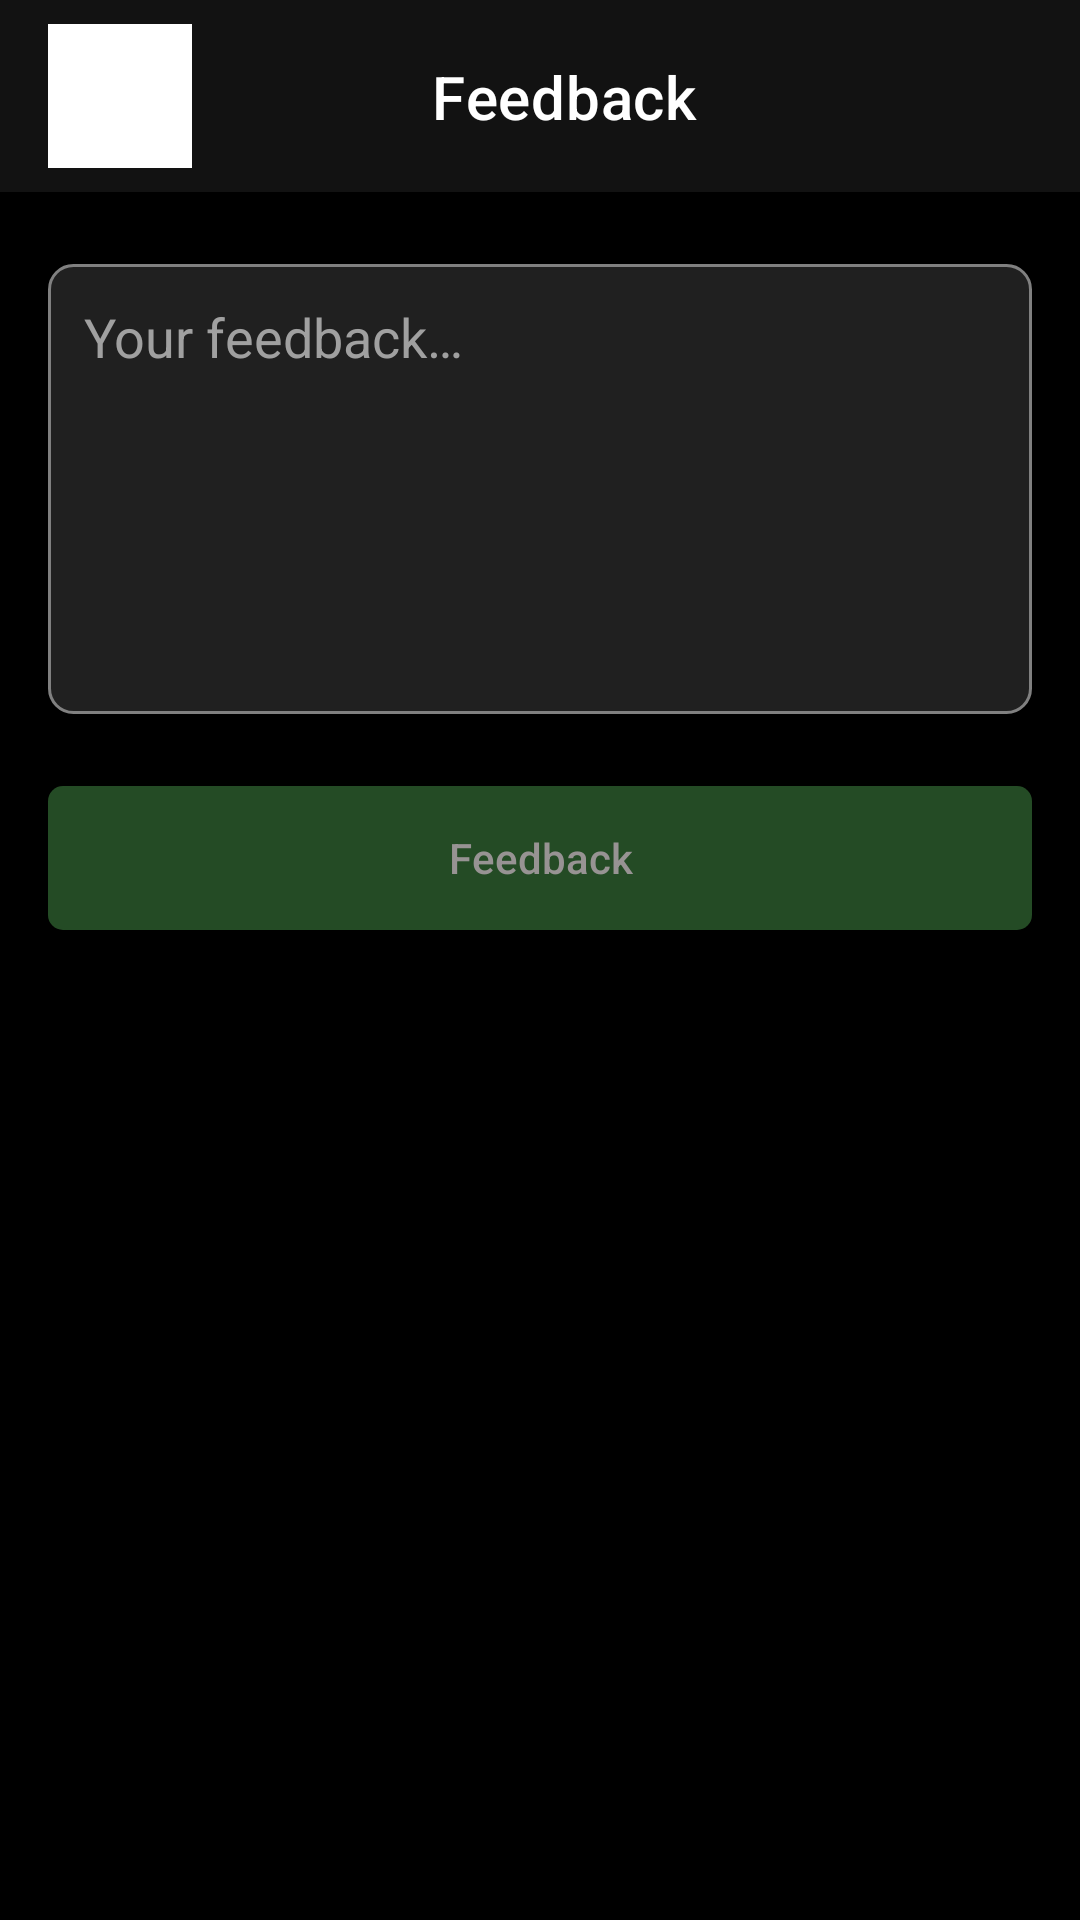

Reconstruct the res/layout file that produces this screen, plus the resources it refers to.
<!-- AndroidManifest.xml: application theme Theme.DEFTY_MOVIE_APP -->
<!-- res/layout/activity_feedback.xml -->
<?xml version="1.0" encoding="utf-8"?>
<androidx.constraintlayout.widget.ConstraintLayout xmlns:android="http://schemas.android.com/apk/res/android"
    xmlns:app="http://schemas.android.com/apk/res-auto"
    android:layout_width="match_parent"
    android:layout_height="match_parent"
    android:background="#000000">

    <com.google.android.material.appbar.MaterialToolbar
        android:id="@+id/toolbar"
        android:layout_width="match_parent"
        android:layout_height="wrap_content"
        android:background="#121212"
        android:elevation="4dp"
        app:layout_constraintTop_toTopOf="parent"
        app:layout_constraintStart_toStartOf="parent"
        app:layout_constraintEnd_toEndOf="parent">

        <androidx.constraintlayout.widget.ConstraintLayout
            android:layout_width="match_parent"
            android:layout_height="wrap_content">

            <ImageButton
                android:id="@+id/back_button"
                android:layout_width="48dp"
                android:layout_height="48dp"
                android:background="?attr/selectableItemBackgroundBorderless"
                android:contentDescription="@string/back"
                android:src="@drawable/ic_arrow_back"
                app:layout_constraintBottom_toBottomOf="parent"
                app:layout_constraintStart_toStartOf="parent"
                app:layout_constraintTop_toTopOf="parent"
                app:tint="#FFFFFF" />

            <TextView
                android:id="@+id/toolbar_title"
                android:layout_width="0dp"
                android:layout_height="wrap_content"
                android:gravity="center"
                android:text="@string/feedback"
                android:textAppearance="@style/TextAppearance.MaterialComponents.Headline6"
                android:textColor="#FFFFFF"
                app:layout_constraintBottom_toBottomOf="parent"
                app:layout_constraintEnd_toEndOf="parent"
                app:layout_constraintStart_toStartOf="parent"
                app:layout_constraintTop_toTopOf="parent" />
        </androidx.constraintlayout.widget.ConstraintLayout>
    </com.google.android.material.appbar.MaterialToolbar>


    <EditText
        android:id="@+id/editTextMessage"
        android:layout_width="0dp"
        android:layout_height="150dp"
        android:hint="@string/context_feedback"
        android:textColorHint="#A0A0A0"
        android:textColor="@android:color/white"
        android:gravity="top"
        android:inputType="textMultiLine"
        android:background="@drawable/edittext_message_background"
        android:layout_marginHorizontal="16dp"
        android:layout_marginTop="24dp"
        android:padding="12dp"
        app:layout_constraintTop_toBottomOf="@id/toolbar"
        app:layout_constraintStart_toStartOf="parent"
        app:layout_constraintEnd_toEndOf="parent" />

    <androidx.appcompat.widget.AppCompatButton
        android:id="@+id/btnFeedback"
        android:layout_width="0dp"
        android:layout_height="wrap_content"
        android:background="@drawable/button_login"
        android:padding="10dp"
        android:text="@string/feedback"
        android:textAllCaps="false"
        android:textColor="#979393"
        android:layout_marginHorizontal="16dp"
        android:layout_marginTop="24dp"
        app:layout_constraintTop_toBottomOf="@id/editTextMessage"
        app:layout_constraintStart_toStartOf="parent"
        app:layout_constraintEnd_toEndOf="parent" />

</androidx.constraintlayout.widget.ConstraintLayout>
<!-- resources referenced by this layout -->
<resources>
  <!-- drawable button_login (drawable) -->
  <shape xmlns:android="http://schemas.android.com/apk/res/android">
      <solid android:color="#244B25" /> 
      <corners android:radius="5dp" /> 
  </shape>
  <!-- drawable edittext_message_background (drawable) -->
  <?xml version="1.0" encoding="utf-8"?>
  <shape xmlns:android="http://schemas.android.com/apk/res/android"
      android:shape="rectangle">
  
      <solid android:color="#202020" /> <stroke
      android:width="1dp"
      android:color="#808080" /> <corners android:radius="8dp" />
  
      <padding
          android:left="10dp"
          android:top="10dp"
          android:right="10dp"
          android:bottom="10dp" />
  </shape>
  <!-- drawable ic_arrow_back: png bitmap (drawable, 33138 bytes) -->
  <string name="back">Back</string>
  <string name="context_feedback">Your feedback…</string>
  <string name="feedback">Feedback</string>
  <style name="Theme.DEFTY_MOVIE_APP" parent="Base.Theme.DEFTY_MOVIE_APP" />
  <style name="Base.Theme.DEFTY_MOVIE_APP" parent="Theme.Material3.DayNight.NoActionBar">
          
          
  
          
      </style>
</resources>
